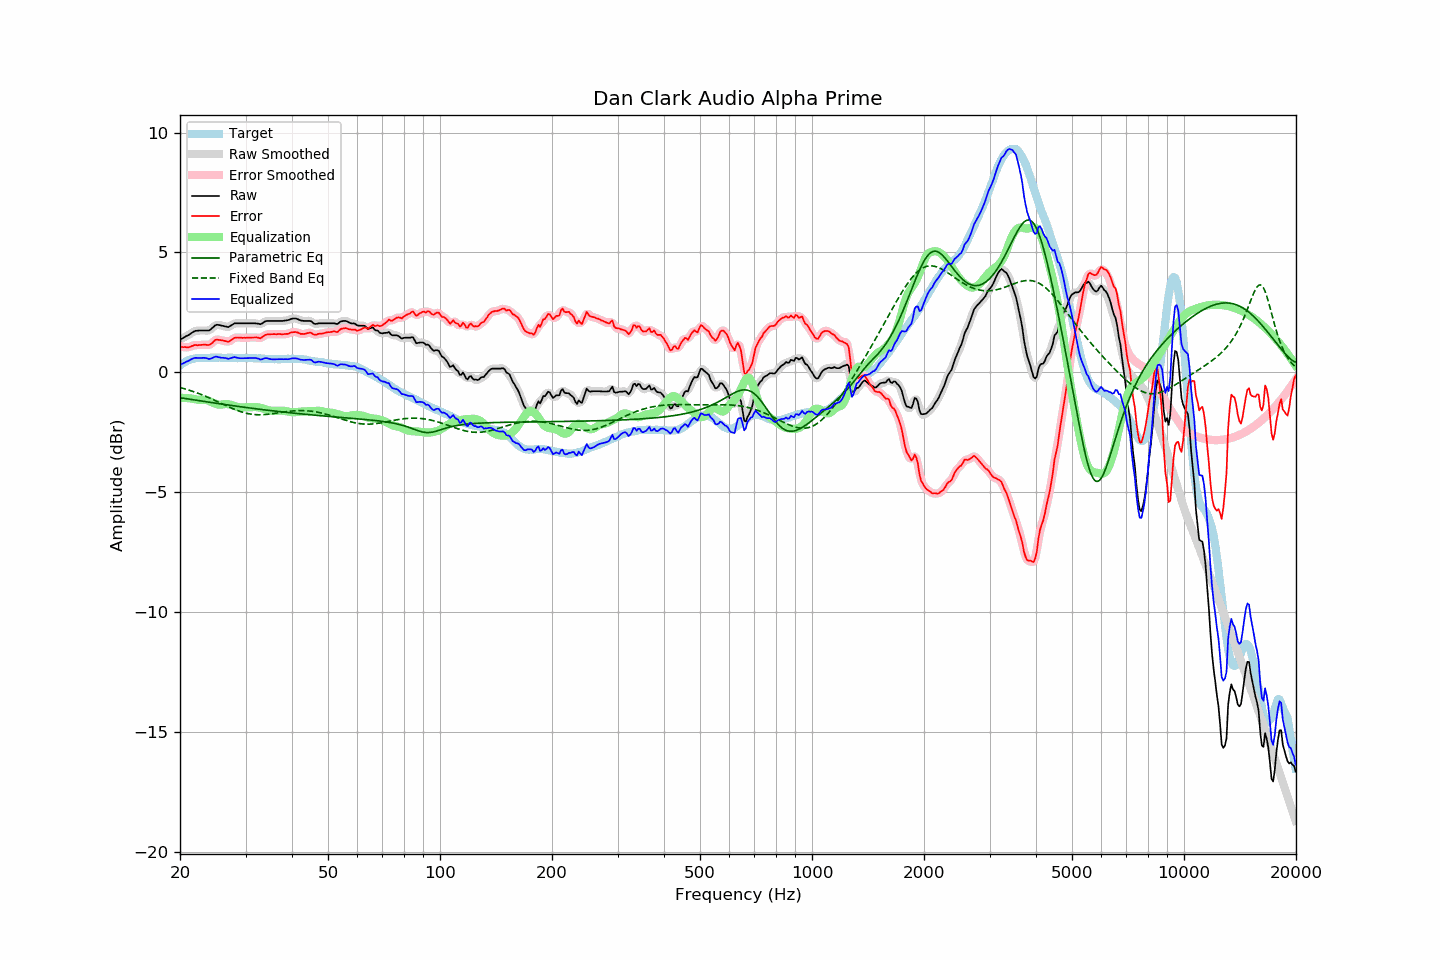

Values plotted in this chart, from the file beside it:
frequency, raw, error, smoothed, error_smoothed, equalization, parametric_eq, fixed_band_eq, equalized_raw, equalized_smoothed, target
20.00, 1.37, 1.08, 1.37, 1.08, -1.06, -1.06, -0.63, 0.31, 0.31, 0.29
20.20, 1.41, 1.07, 1.40, 1.07, -1.06, -1.07, -0.65, 0.35, 0.35, 0.34
20.40, 1.44, 1.05, 1.44, 1.06, -1.06, -1.08, -0.66, 0.38, 0.38, 0.39
20.61, 1.48, 1.06, 1.48, 1.05, -1.06, -1.09, -0.68, 0.41, 0.41, 0.42
20.81, 1.52, 1.05, 1.51, 1.05, -1.07, -1.10, -0.70, 0.45, 0.44, 0.47
21.02, 1.55, 1.04, 1.55, 1.05, -1.07, -1.11, -0.73, 0.47, 0.48, 0.51
21.23, 1.59, 1.06, 1.59, 1.06, -1.08, -1.12, -0.75, 0.51, 0.51, 0.53
21.44, 1.64, 1.09, 1.63, 1.09, -1.09, -1.13, -0.77, 0.55, 0.55, 0.55
21.66, 1.68, 1.11, 1.68, 1.12, -1.10, -1.14, -0.79, 0.58, 0.58, 0.57
21.87, 1.72, 1.14, 1.71, 1.13, -1.12, -1.15, -0.82, 0.60, 0.60, 0.58
22.09, 1.74, 1.14, 1.73, 1.14, -1.13, -1.16, -0.84, 0.61, 0.60, 0.60
22.31, 1.74, 1.13, 1.74, 1.14, -1.14, -1.17, -0.86, 0.60, 0.60, 0.61
22.54, 1.75, 1.14, 1.75, 1.14, -1.14, -1.18, -0.89, 0.60, 0.60, 0.61
22.76, 1.75, 1.14, 1.75, 1.14, -1.14, -1.19, -0.92, 0.60, 0.60, 0.60
22.99, 1.75, 1.15, 1.75, 1.15, -1.14, -1.20, -0.94, 0.61, 0.61, 0.59
23.22, 1.75, 1.15, 1.75, 1.15, -1.14, -1.21, -0.97, 0.61, 0.61, 0.59
23.45, 1.75, 1.15, 1.74, 1.15, -1.15, -1.22, -1.00, 0.60, 0.60, 0.59
23.69, 1.75, 1.14, 1.74, 1.14, -1.16, -1.23, -1.03, 0.58, 0.58, 0.60
23.92, 1.75, 1.14, 1.76, 1.15, -1.19, -1.24, -1.05, 0.56, 0.57, 0.60
24.16, 1.79, 1.18, 1.79, 1.18, -1.22, -1.25, -1.08, 0.57, 0.57, 0.61
24.40, 1.85, 1.23, 1.85, 1.23, -1.25, -1.26, -1.11, 0.60, 0.60, 0.62
24.65, 1.91, 1.29, 1.91, 1.30, -1.28, -1.27, -1.14, 0.63, 0.63, 0.61
24.89, 1.97, 1.36, 1.96, 1.34, -1.31, -1.28, -1.18, 0.66, 0.65, 0.61
25.14, 1.99, 1.38, 1.98, 1.37, -1.33, -1.29, -1.21, 0.66, 0.65, 0.61
25.39, 1.98, 1.36, 1.98, 1.37, -1.34, -1.30, -1.24, 0.63, 0.64, 0.62
25.65, 1.97, 1.35, 1.97, 1.35, -1.35, -1.31, -1.27, 0.62, 0.62, 0.62
25.91, 1.95, 1.34, 1.95, 1.34, -1.34, -1.32, -1.30, 0.61, 0.61, 0.61
26.16, 1.94, 1.33, 1.94, 1.33, -1.33, -1.33, -1.33, 0.61, 0.61, 0.61
26.43, 1.92, 1.31, 1.91, 1.31, -1.32, -1.34, -1.36, 0.60, 0.60, 0.61
26.69, 1.91, 1.30, 1.90, 1.29, -1.32, -1.35, -1.39, 0.59, 0.59, 0.61
26.96, 1.89, 1.27, 1.90, 1.29, -1.32, -1.36, -1.43, 0.56, 0.58, 0.62
27.23, 1.93, 1.31, 1.93, 1.31, -1.34, -1.37, -1.46, 0.59, 0.59, 0.62
27.50, 1.97, 1.35, 1.97, 1.35, -1.36, -1.38, -1.49, 0.61, 0.60, 0.62
27.77, 2.01, 1.40, 2.01, 1.40, -1.38, -1.39, -1.51, 0.62, 0.63, 0.60
28.05, 2.05, 1.44, 2.04, 1.44, -1.41, -1.40, -1.54, 0.64, 0.63, 0.60
28.33, 2.05, 1.45, 2.05, 1.45, -1.43, -1.41, -1.57, 0.62, 0.62, 0.59
28.62, 2.05, 1.46, 2.05, 1.46, -1.44, -1.42, -1.59, 0.60, 0.61, 0.59
28.90, 2.05, 1.45, 2.05, 1.45, -1.45, -1.43, -1.62, 0.59, 0.59, 0.60
29.19, 2.05, 1.46, 2.05, 1.45, -1.46, -1.43, -1.64, 0.59, 0.59, 0.59
29.48, 2.05, 1.44, 2.05, 1.44, -1.46, -1.44, -1.66, 0.59, 0.59, 0.61
29.78, 2.05, 1.45, 2.05, 1.44, -1.45, -1.45, -1.68, 0.60, 0.60, 0.60
30.08, 2.05, 1.44, 2.05, 1.44, -1.45, -1.46, -1.70, 0.60, 0.60, 0.61
30.38, 2.05, 1.45, 2.05, 1.45, -1.45, -1.47, -1.71, 0.60, 0.60, 0.60
30.68, 2.05, 1.45, 2.05, 1.45, -1.45, -1.48, -1.73, 0.60, 0.60, 0.60
30.99, 2.05, 1.45, 2.05, 1.45, -1.45, -1.49, -1.74, 0.60, 0.60, 0.59
31.30, 2.05, 1.45, 2.05, 1.45, -1.45, -1.50, -1.75, 0.60, 0.60, 0.59
31.61, 2.05, 1.46, 2.05, 1.46, -1.44, -1.51, -1.75, 0.60, 0.60, 0.59
31.93, 2.05, 1.46, 2.05, 1.46, -1.44, -1.51, -1.76, 0.60, 0.60, 0.59
32.24, 2.04, 1.46, 2.03, 1.45, -1.45, -1.52, -1.76, 0.59, 0.58, 0.58
32.57, 2.03, 1.44, 2.02, 1.44, -1.46, -1.53, -1.77, 0.57, 0.56, 0.59
32.89, 2.01, 1.42, 2.02, 1.44, -1.47, -1.54, -1.77, 0.53, 0.55, 0.59
33.22, 2.04, 1.46, 2.04, 1.47, -1.49, -1.55, -1.76, 0.55, 0.55, 0.57
33.55, 2.09, 1.51, 2.08, 1.51, -1.51, -1.56, -1.76, 0.58, 0.57, 0.57
33.89, 2.13, 1.57, 2.12, 1.55, -1.53, -1.56, -1.76, 0.59, 0.59, 0.56
34.23, 2.15, 1.58, 2.14, 1.58, -1.55, -1.57, -1.75, 0.59, 0.59, 0.57
34.57, 2.15, 1.59, 2.15, 1.59, -1.57, -1.58, -1.74, 0.57, 0.58, 0.56
34.92, 2.15, 1.59, 2.15, 1.59, -1.59, -1.59, -1.73, 0.56, 0.56, 0.56
35.27, 2.15, 1.59, 2.15, 1.60, -1.60, -1.60, -1.73, 0.55, 0.55, 0.55
35.62, 2.15, 1.60, 2.15, 1.59, -1.60, -1.60, -1.72, 0.55, 0.55, 0.55
35.97, 2.15, 1.60, 2.15, 1.59, -1.60, -1.61, -1.71, 0.55, 0.55, 0.55
... 635 more rows
